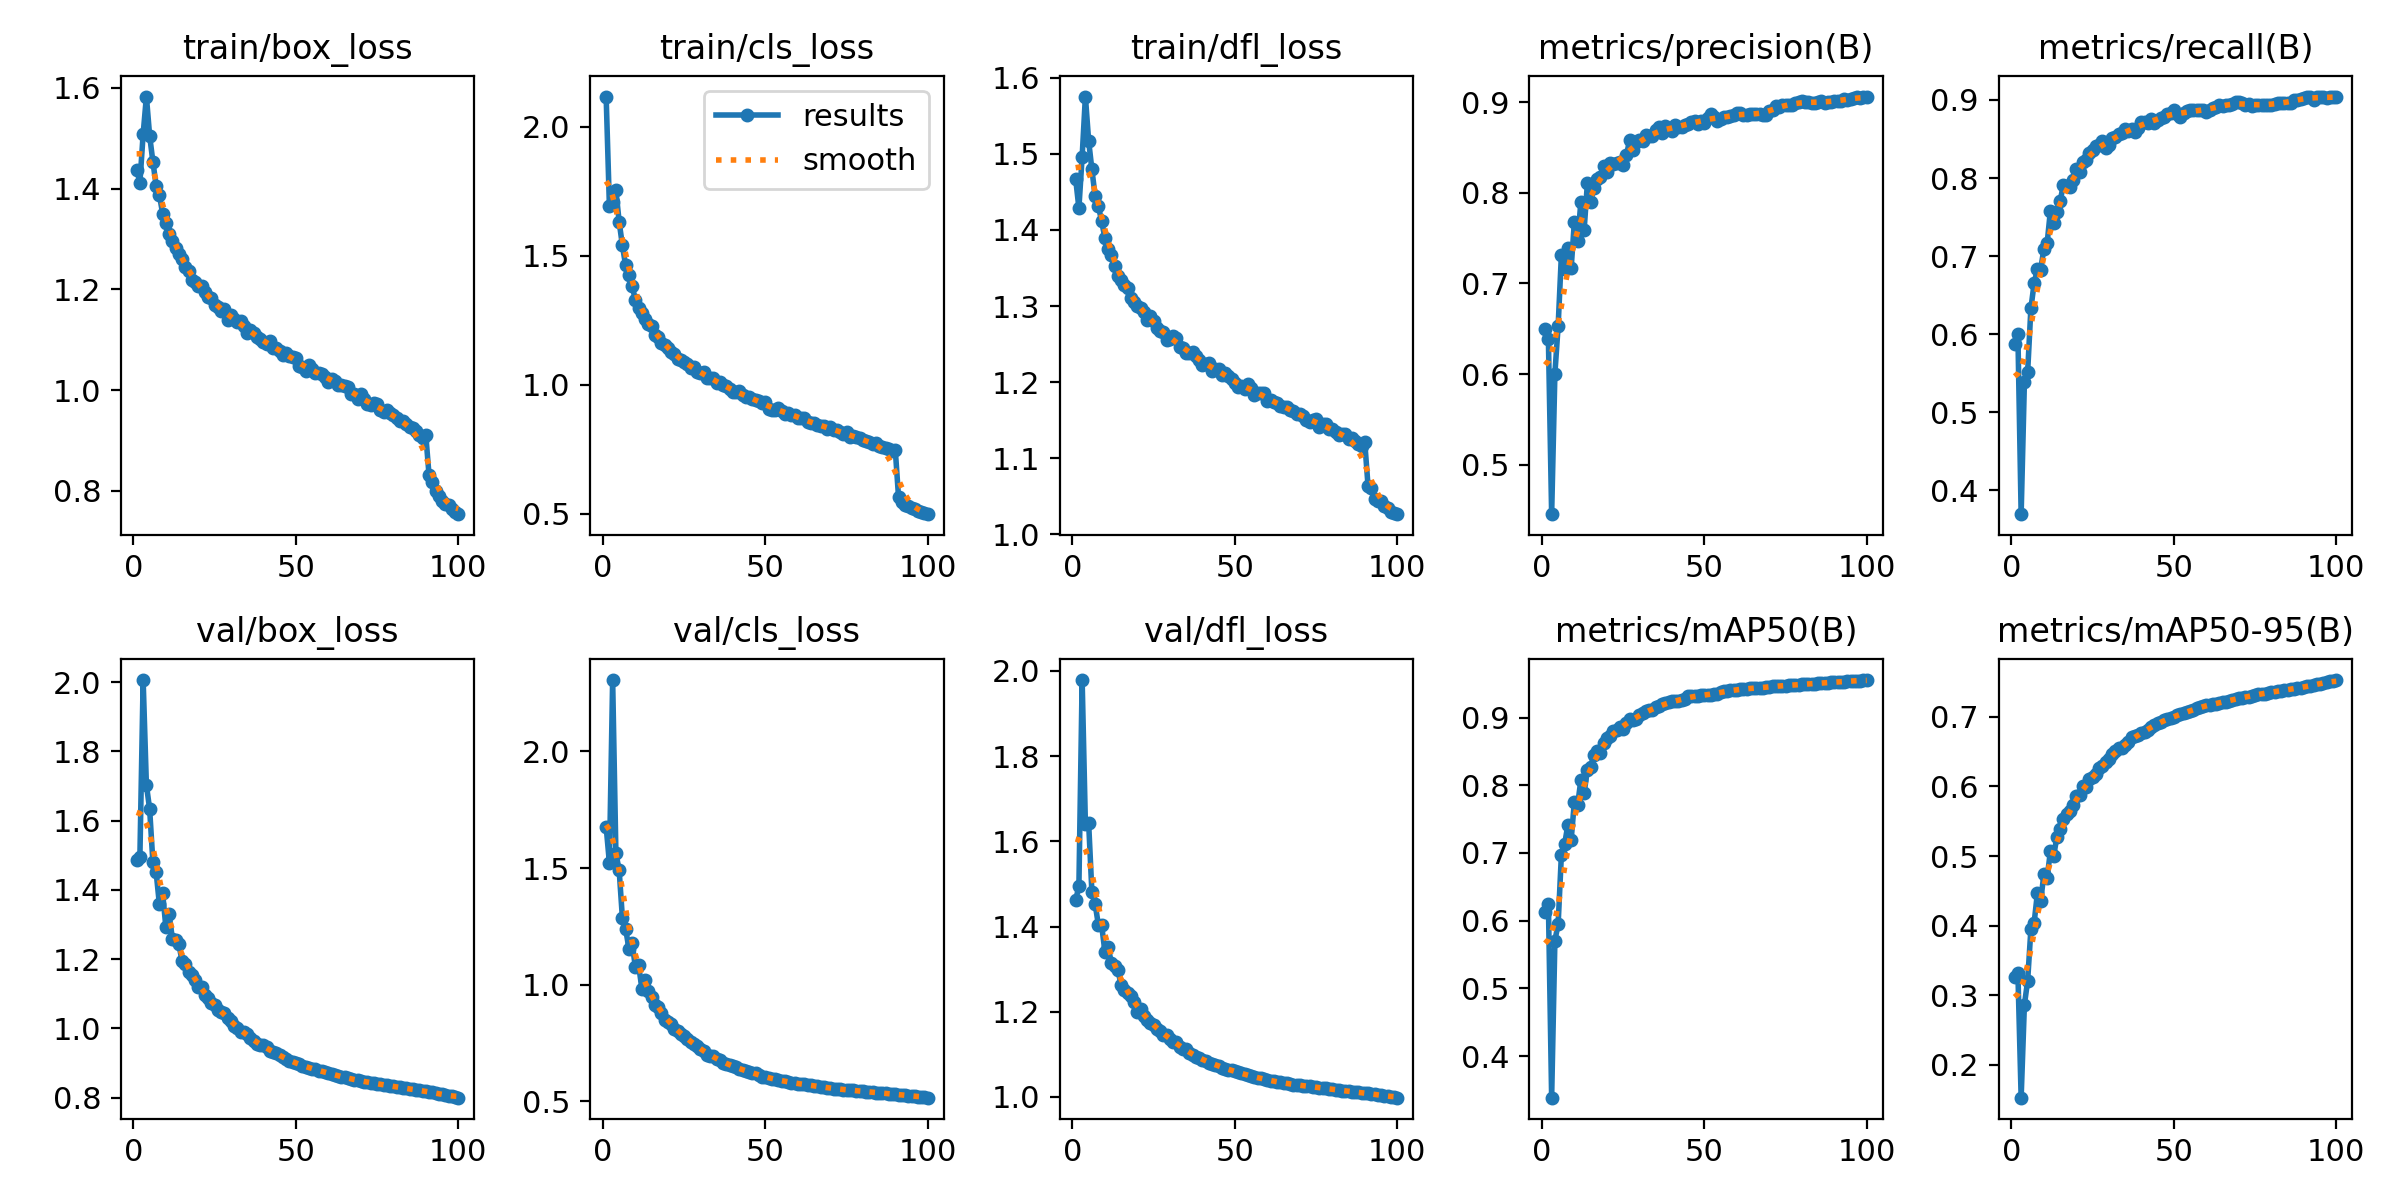

The table this chart was drawn from, first rows:
epoch, time, train/box_loss, train/cls_loss, train/dfl_loss, metrics/precision(B), metrics/recall(B), metrics/mAP50(B), metrics/mAP50-95(B), val/box_loss, val/cls_loss, val/dfl_loss, lr/pg0, lr/pg1, lr/pg2
1, 76.47, 1.438, 2.117, 1.467, 0.6493, 0.587, 0.6126, 0.3264, 1.485, 1.678, 1.462, 0.003327, 0.003327, 0.003327
2, 149.5, 1.412, 1.694, 1.429, 0.6384, 0.5997, 0.6247, 0.3322, 1.495, 1.522, 1.494, 0.006594, 0.006594, 0.006594
3, 221.3, 1.508, 1.709, 1.496, 0.4455, 0.3697, 0.3384, 0.1529, 2.006, 2.306, 1.978, 0.009796, 0.009796, 0.009796
4, 292.7, 1.582, 1.754, 1.575, 0.6007, 0.5383, 0.5707, 0.2862, 1.703, 1.563, 1.64, 0.009703, 0.009703, 0.009703
5, 364, 1.505, 1.632, 1.517, 0.6532, 0.5515, 0.5949, 0.3208, 1.633, 1.492, 1.643, 0.009604, 0.009604, 0.009604
6, 435.3, 1.453, 1.54, 1.479, 0.7316, 0.6331, 0.6975, 0.3948, 1.48, 1.286, 1.481, 0.009505, 0.009505, 0.009505
7, 506.5, 1.406, 1.463, 1.444, 0.7156, 0.6654, 0.7131, 0.4043, 1.451, 1.239, 1.453, 0.009406, 0.009406, 0.009406
8, 578, 1.387, 1.425, 1.431, 0.7394, 0.6832, 0.7417, 0.4465, 1.358, 1.155, 1.404, 0.009307, 0.009307, 0.009307
9, 649.1, 1.35, 1.384, 1.411, 0.7166, 0.6826, 0.719, 0.4349, 1.39, 1.177, 1.403, 0.009208, 0.009208, 0.009208
10, 720.1, 1.331, 1.328, 1.39, 0.7683, 0.7095, 0.7759, 0.4739, 1.292, 1.076, 1.341, 0.009109, 0.009109, 0.009109
11, 791.2, 1.309, 1.298, 1.374, 0.7469, 0.7166, 0.771, 0.4685, 1.33, 1.083, 1.352, 0.00901, 0.00901, 0.00901
12, 862.3, 1.296, 1.277, 1.367, 0.7902, 0.7579, 0.808, 0.5068, 1.259, 0.9829, 1.314, 0.008911, 0.008911, 0.008911
13, 933.6, 1.283, 1.254, 1.352, 0.7591, 0.7425, 0.7888, 0.5001, 1.255, 1.018, 1.307, 0.008812, 0.008812, 0.008812
14, 1005, 1.27, 1.234, 1.339, 0.8104, 0.7562, 0.8227, 0.5273, 1.242, 0.9728, 1.297, 0.008713, 0.008713, 0.008713
15, 1076, 1.261, 1.228, 1.335, 0.7903, 0.7704, 0.8275, 0.5384, 1.194, 0.9473, 1.263, 0.008614, 0.008614, 0.008614
16, 1146, 1.244, 1.195, 1.327, 0.8056, 0.7913, 0.8447, 0.5528, 1.186, 0.9116, 1.251, 0.008515, 0.008515, 0.008515
17, 1217, 1.235, 1.185, 1.324, 0.8157, 0.7894, 0.8505, 0.5611, 1.162, 0.9045, 1.243, 0.008416, 0.008416, 0.008416
18, 1289, 1.218, 1.163, 1.31, 0.8177, 0.7891, 0.8476, 0.5651, 1.154, 0.8792, 1.236, 0.008317, 0.008317, 0.008317
19, 1360, 1.215, 1.155, 1.305, 0.8292, 0.7979, 0.8628, 0.5733, 1.139, 0.8495, 1.223, 0.008218, 0.008218, 0.008218
20, 1431, 1.207, 1.144, 1.3, 0.8232, 0.8113, 0.8698, 0.586, 1.118, 0.8417, 1.2, 0.008119, 0.008119, 0.008119
21, 1502, 1.206, 1.126, 1.297, 0.833, 0.8082, 0.873, 0.5881, 1.121, 0.8296, 1.207, 0.00802, 0.00802, 0.00802
22, 1573, 1.194, 1.121, 1.293, 0.8324, 0.8204, 0.88, 0.6012, 1.097, 0.809, 1.189, 0.007921, 0.007921, 0.007921
23, 1645, 1.185, 1.102, 1.282, 0.8334, 0.8229, 0.8819, 0.5994, 1.088, 0.7998, 1.181, 0.007822, 0.007822, 0.007822
24, 1716, 1.182, 1.097, 1.287, 0.8343, 0.8324, 0.8857, 0.6111, 1.073, 0.7883, 1.173, 0.007723, 0.007723, 0.007723
25, 1787, 1.169, 1.09, 1.28, 0.8309, 0.8362, 0.8829, 0.6131, 1.066, 0.7813, 1.168, 0.007624, 0.007624, 0.007624
26, 1858, 1.165, 1.08, 1.272, 0.8413, 0.8405, 0.8927, 0.6174, 1.053, 0.7664, 1.159, 0.007525, 0.007525, 0.007525
27, 1929, 1.156, 1.065, 1.267, 0.858, 0.842, 0.8987, 0.627, 1.048, 0.7533, 1.154, 0.007426, 0.007426, 0.007426
28, 2001, 1.161, 1.068, 1.266, 0.847, 0.8475, 0.8971, 0.6288, 1.046, 0.7456, 1.146, 0.007327, 0.007327, 0.007327
29, 2072, 1.139, 1.051, 1.256, 0.8565, 0.8381, 0.8982, 0.6347, 1.029, 0.7349, 1.144, 0.007228, 0.007228, 0.007228
30, 2143, 1.15, 1.047, 1.257, 0.8579, 0.8423, 0.9035, 0.6394, 1.022, 0.7236, 1.137, 0.007129, 0.007129, 0.007129
31, 2213, 1.14, 1.051, 1.26, 0.8577, 0.8509, 0.9073, 0.6464, 1.007, 0.7163, 1.128, 0.00703, 0.00703, 0.00703
32, 2285, 1.136, 1.027, 1.258, 0.8633, 0.8524, 0.9101, 0.6507, 1.001, 0.6989, 1.128, 0.006931, 0.006931, 0.006931
33, 2355, 1.137, 1.025, 1.247, 0.8625, 0.856, 0.9109, 0.6552, 0.9898, 0.6924, 1.116, 0.006832, 0.006832, 0.006832
34, 2426, 1.128, 1.026, 1.245, 0.8624, 0.8582, 0.9114, 0.6548, 0.9884, 0.692, 1.113, 0.006733, 0.006733, 0.006733
35, 2497, 1.114, 1.007, 1.238, 0.8693, 0.8632, 0.9151, 0.6602, 0.983, 0.6814, 1.112, 0.006634, 0.006634, 0.006634
36, 2568, 1.118, 1.011, 1.239, 0.8721, 0.8604, 0.9165, 0.6636, 0.9713, 0.6784, 1.104, 0.006535, 0.006535, 0.006535
37, 2639, 1.114, 0.9978, 1.24, 0.8657, 0.8625, 0.9194, 0.6704, 0.9644, 0.6659, 1.098, 0.006436, 0.006436, 0.006436
38, 2709, 1.105, 0.9953, 1.235, 0.8736, 0.8586, 0.9213, 0.6723, 0.9542, 0.6574, 1.094, 0.006337, 0.006337, 0.006337
39, 2780, 1.101, 0.9829, 1.229, 0.8701, 0.8641, 0.9227, 0.6743, 0.9519, 0.6535, 1.091, 0.006238, 0.006238, 0.006238
40, 2851, 1.095, 0.973, 1.223, 0.8688, 0.8723, 0.9241, 0.6763, 0.9505, 0.6492, 1.086, 0.006139, 0.006139, 0.006139
41, 2922, 1.092, 0.9742, 1.224, 0.8747, 0.8717, 0.9243, 0.6786, 0.9451, 0.6447, 1.085, 0.00604, 0.00604, 0.00604
42, 2993, 1.098, 0.9761, 1.225, 0.8728, 0.8702, 0.9252, 0.6813, 0.9342, 0.6401, 1.08, 0.005941, 0.005941, 0.005941
43, 3063, 1.083, 0.9611, 1.215, 0.8728, 0.8758, 0.9266, 0.6854, 0.9315, 0.6334, 1.078, 0.005842, 0.005842, 0.005842
44, 3134, 1.083, 0.955, 1.217, 0.8754, 0.8703, 0.9271, 0.6888, 0.9274, 0.6303, 1.075, 0.005743, 0.005743, 0.005743
45, 3205, 1.078, 0.953, 1.217, 0.876, 0.8747, 0.9314, 0.691, 0.924, 0.6258, 1.073, 0.005644, 0.005644, 0.005644
46, 3276, 1.07, 0.9447, 1.209, 0.8782, 0.8774, 0.9319, 0.6931, 0.916, 0.6207, 1.069, 0.005545, 0.005545, 0.005545
47, 3346, 1.074, 0.9417, 1.212, 0.879, 0.8776, 0.932, 0.6954, 0.9101, 0.6188, 1.066, 0.005446, 0.005446, 0.005446
48, 3417, 1.069, 0.937, 1.208, 0.8763, 0.8824, 0.932, 0.6968, 0.9054, 0.6133, 1.064, 0.005347, 0.005347, 0.005347
49, 3488, 1.065, 0.9315, 1.204, 0.8797, 0.8832, 0.9336, 0.698, 0.9021, 0.6058, 1.062, 0.005248, 0.005248, 0.005248
50, 3558, 1.063, 0.9324, 1.198, 0.8768, 0.8869, 0.9332, 0.6996, 0.9002, 0.603, 1.06, 0.005149, 0.005149, 0.005149
51, 3629, 1.048, 0.9076, 1.194, 0.8826, 0.882, 0.9331, 0.7024, 0.8963, 0.5987, 1.057, 0.00505, 0.00505, 0.00505
52, 3699, 1.046, 0.9032, 1.195, 0.8867, 0.8775, 0.9338, 0.7046, 0.8918, 0.5964, 1.055, 0.004951, 0.004951, 0.004951
53, 3770, 1.038, 0.903, 1.191, 0.8838, 0.8827, 0.9349, 0.7053, 0.8878, 0.593, 1.053, 0.004852, 0.004852, 0.004852
54, 3841, 1.05, 0.9122, 1.198, 0.8796, 0.8853, 0.9355, 0.7067, 0.8856, 0.5908, 1.05, 0.004753, 0.004753, 0.004753
55, 3911, 1.042, 0.8995, 1.193, 0.8818, 0.8866, 0.9377, 0.7087, 0.8839, 0.5881, 1.049, 0.004654, 0.004654, 0.004654
56, 3982, 1.034, 0.8874, 1.184, 0.8834, 0.8865, 0.939, 0.7097, 0.8811, 0.5851, 1.047, 0.004555, 0.004555, 0.004555
57, 4053, 1.035, 0.8911, 1.186, 0.8834, 0.8866, 0.9395, 0.7121, 0.878, 0.5831, 1.045, 0.004456, 0.004456, 0.004456
58, 4123, 1.033, 0.8851, 1.185, 0.8847, 0.8866, 0.9401, 0.7142, 0.8762, 0.58, 1.044, 0.004357, 0.004357, 0.004357
59, 4194, 1.026, 0.8841, 1.185, 0.886, 0.8877, 0.9405, 0.7154, 0.8739, 0.5771, 1.042, 0.004258, 0.004258, 0.004258
60, 4265, 1.016, 0.8703, 1.175, 0.888, 0.885, 0.9414, 0.7163, 0.871, 0.5751, 1.04, 0.004159, 0.004159, 0.004159
... 40 more rows
